Dataset: Apple Blossom Images (GitHub, 19ngxuan/appleBlossomDataset). Classes: BBCH stage 53, BBCH stage 54, BBCH stage 56, BBCH stage 57, BBCH stage 59, BBCH stage 61, BBCH stage 65, BBCH stage 67, BBCH stage 69, BBCH stage 71.

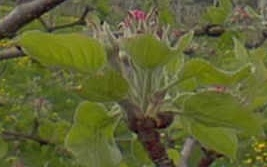
Label: BBCH stage 57

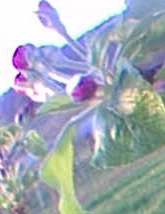
Label: BBCH stage 59

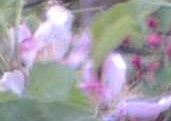
Label: BBCH stage 65

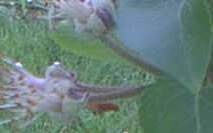
Label: BBCH stage 69

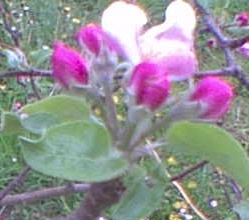
Label: BBCH stage 61

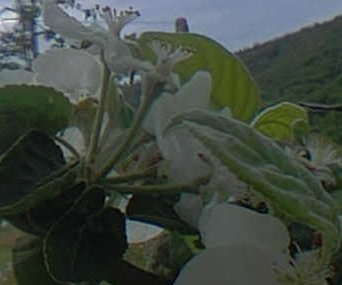
Label: BBCH stage 67
